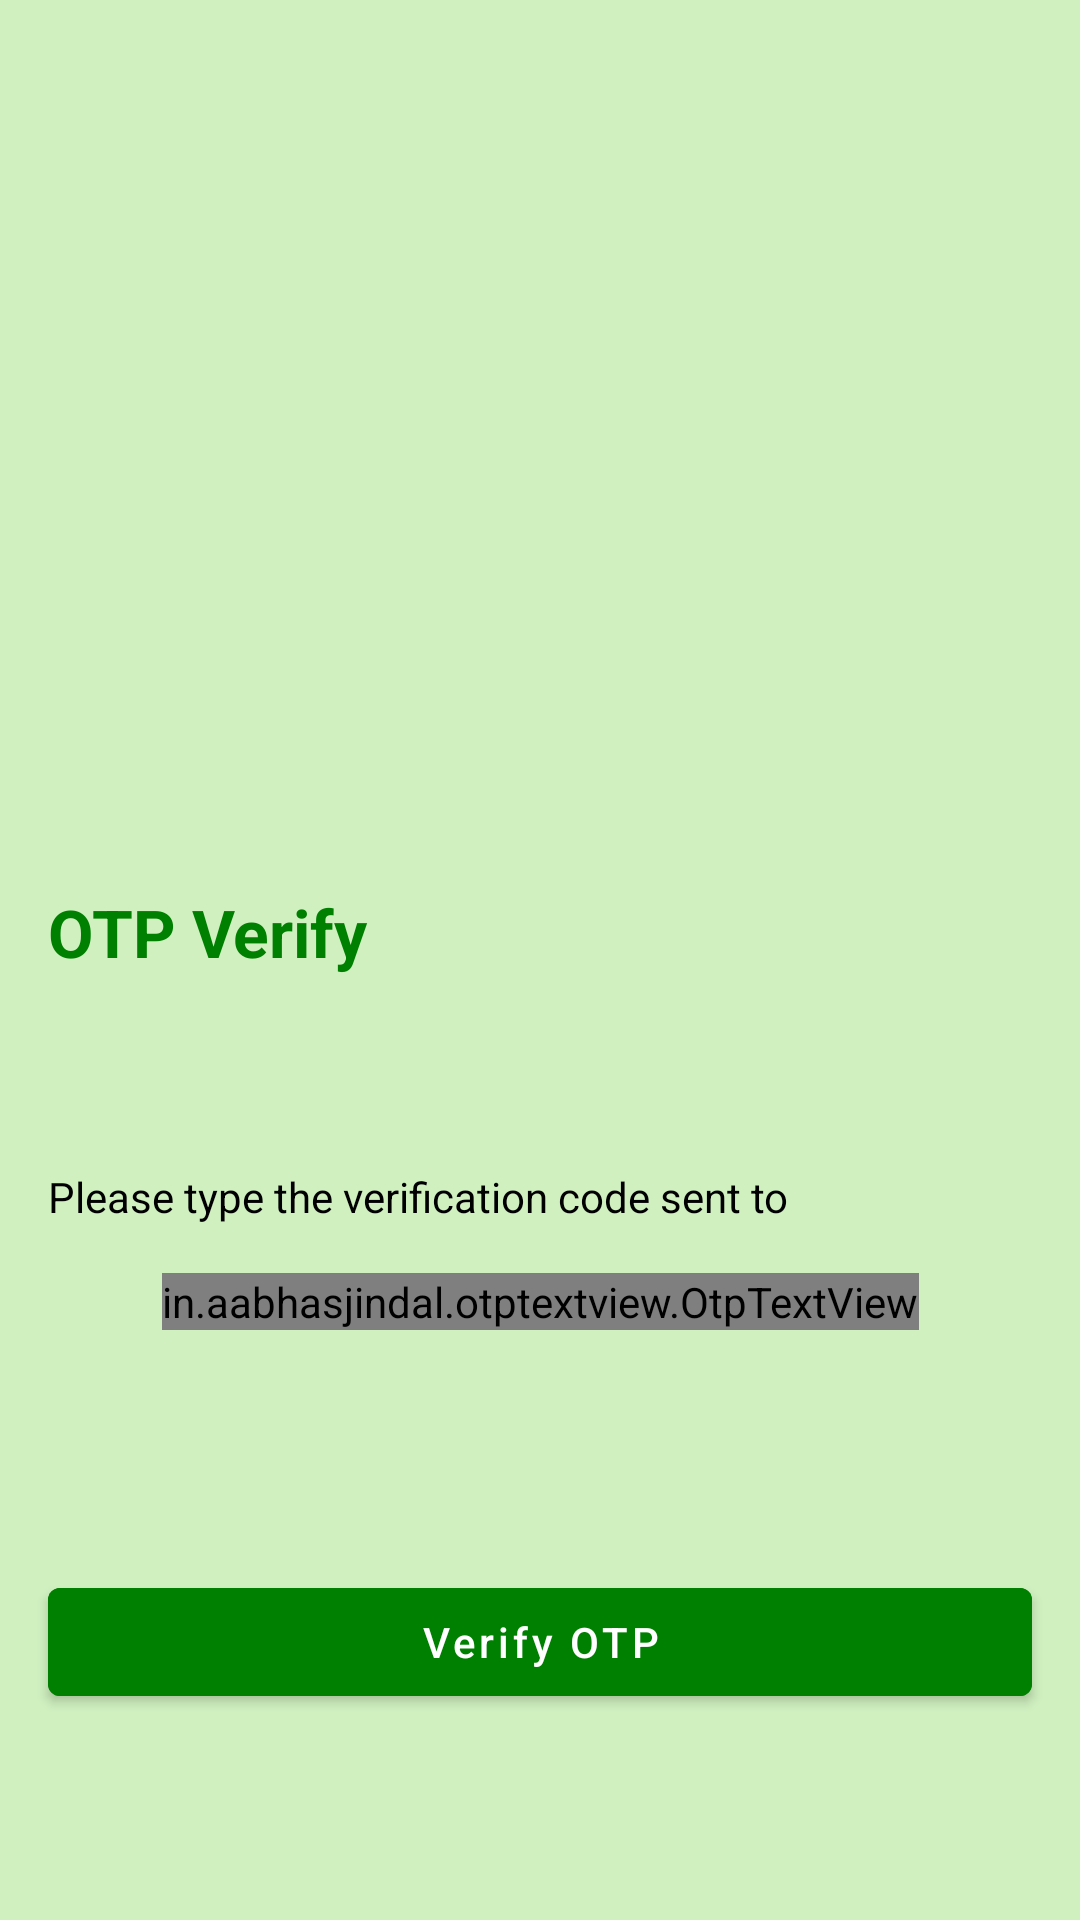

The Android layout XML behind this screen, and the referenced resources:
<!-- AndroidManifest.xml: application theme Theme.D2D -->
<!-- res/layout/activity_verifyotp.xml -->
<?xml version="1.0" encoding="utf-8"?>
<layout
    xmlns:android="http://schemas.android.com/apk/res/android"
    xmlns:app="http://schemas.android.com/apk/res-auto">
    <data>
      <variable
          name="verifyOtpModel"
          type="com.utico.dawntodusk.delivery.viewmodel.VerifyOtpViewModel"/>
    </data>
    <androidx.constraintlayout.widget.ConstraintLayout
        android:layout_width="match_parent"
        android:layout_height="match_parent"
        android:background="@color/card_background_light_green">

        <RelativeLayout
            android:id="@+id/rltImage"
            android:layout_width="match_parent"
            android:layout_height="240dp"
            android:background="@drawable/login_shape"
            app:layout_constraintEnd_toEndOf="parent"
            app:layout_constraintHorizontal_bias="0.508"
            app:layout_constraintStart_toStartOf="parent"
            app:layout_constraintTop_toTopOf="parent">
            <ImageView
                android:id="@+id/edit_profile_imageview"
                android:layout_width="200dp"
                android:layout_height="200dp"
                android:layout_centerHorizontal="true"
                android:background="@drawable/dawntodusklogo" />
            <LinearLayout
                android:visibility="gone"
                android:id="@+id/lnrTextRow"
                android:layout_below="@+id/edit_profile_imageview"
                android:layout_width="match_parent"
                android:layout_marginTop="40dp"
                android:layout_height="wrap_content"
                android:orientation="horizontal">

                <TextView
                    android:layout_width="match_parent"
                    android:layout_height="wrap_content"
                    android:layout_weight="1"
                    android:gravity="center"
                    android:text="@string/otp_verify"
                    android:textColor="@color/white"
                    android:textSize="18sp"
                    android:textStyle="bold" />
            </LinearLayout>

        </RelativeLayout>


        <TextView
            android:id="@+id/tv_otp_verify"
            android:layout_width="match_parent"
            android:layout_height="wrap_content"
            android:layout_marginStart="16dp"
            android:layout_marginTop="56dp"
            android:layout_marginEnd="16dp"
            android:text="@string/tv_label_verify_otp"
            android:textAppearance="@style/TextAppearance.AppCompat.Large"
            android:textColor="@color/green"
            android:textStyle="bold"
            app:layout_constraintEnd_toEndOf="parent"
            app:layout_constraintHorizontal_bias="0.0"
            app:layout_constraintStart_toStartOf="parent"
            app:layout_constraintTop_toBottomOf="@+id/rltImage" />

        <TextView
            android:id="@+id/tv_mobile_number_description"
            android:layout_width="match_parent"
            android:layout_height="wrap_content"
            android:layout_marginStart="16dp"
            android:layout_marginTop="64dp"
            android:layout_marginEnd="16dp"
            android:textColor="@color/black"
            android:text="@string/please_type_the_verification_code_sent_to_n_9xxxxxxx19"
            app:layout_constraintEnd_toEndOf="parent"
            app:layout_constraintStart_toStartOf="parent"
            app:layout_constraintTop_toBottomOf="@+id/tv_otp_verify" />

        <in.aabhasjindal.otptextview.OtpTextView
            android:id="@+id/otp_view"
            android:layout_width="wrap_content"
            android:layout_height="wrap_content"
            android:layout_marginStart="16dp"
            android:layout_marginTop="16dp"
            android:layout_marginEnd="16dp"
            android:textColor="@color/black"
            app:bar_active_color="@color/white"
            app:bar_enabled="true"
            app:bar_error_color="@color/red"
            app:bar_height="1.5dp"
            app:bar_inactive_color="@color/white"
            app:bar_margin_bottom="0dp"
            app:bar_margin_left="2dp"
            app:bar_margin_right="2dp"
            app:bar_success_color="@color/green"
            app:box_margin="0dp"
            app:height="40dp"
            app:hide_otp="false"
            app:layout_constraintEnd_toEndOf="parent"
            app:layout_constraintStart_toStartOf="parent"
            app:layout_constraintTop_toBottomOf="@+id/tv_mobile_number_description"
            app:length="6"
            app:otp=""
            app:otp_text_size="20dp"
            app:width="40dp" />

        <com.google.android.material.button.MaterialButton
            android:id="@+id/buttonVerify"
            android:layout_width="match_parent"
            android:layout_height="wrap_content"
            android:layout_marginStart="16dp"
            android:layout_marginTop="80dp"
            android:layout_marginEnd="16dp"
            android:backgroundTint="@color/green"
            android:text="@string/verify_otp"
            android:textAllCaps="false"
            android:textColor="@color/white"
            app:layout_constraintEnd_toEndOf="parent"
            app:layout_constraintHorizontal_bias="1.0"
            app:layout_constraintStart_toStartOf="parent"
            app:layout_constraintTop_toBottomOf="@+id/otp_view" />
    </androidx.constraintlayout.widget.ConstraintLayout>
</layout>
<!-- resources referenced by this layout -->
<resources>
  <color name="black">#FF000000</color>
  <color name="card_background_light_green">#D0F0C0</color>
  <color name="green">#008000</color>
  <color name="white">#FFFFFFFF</color>
  <string name="otp_verify">OTP Verify</string>
  <string name="please_type_the_verification_code_sent_to_n_9xxxxxxx19">Please type the verification code sent to</string>
  <string name="tv_label_verify_otp">OTP Verify</string>
  <string name="verify_otp">Verify OTP</string>
  <style name="Theme.D2D" parent="Theme.MaterialComponents.DayNight.DarkActionBar">
          
          <item name="colorPrimary">@color/green</item>
          <item name="colorPrimaryVariant">@color/purple_700</item>
          <item name="colorOnPrimary">@color/white</item>
          
          <item name="colorSecondary">@color/teal_200</item>
          <item name="colorSecondaryVariant">@color/teal_700</item>
          <item name="colorOnSecondary">@color/black</item>
          
          <item name="android:statusBarColor" tools:targetApi="l">?attr/colorPrimaryVariant</item>
          
      </style>
  <color name="purple_700">#FF3700B3</color>
  <color name="teal_200">#FF03DAC5</color>
  <color name="teal_700">#FF018786</color>
</resources>
